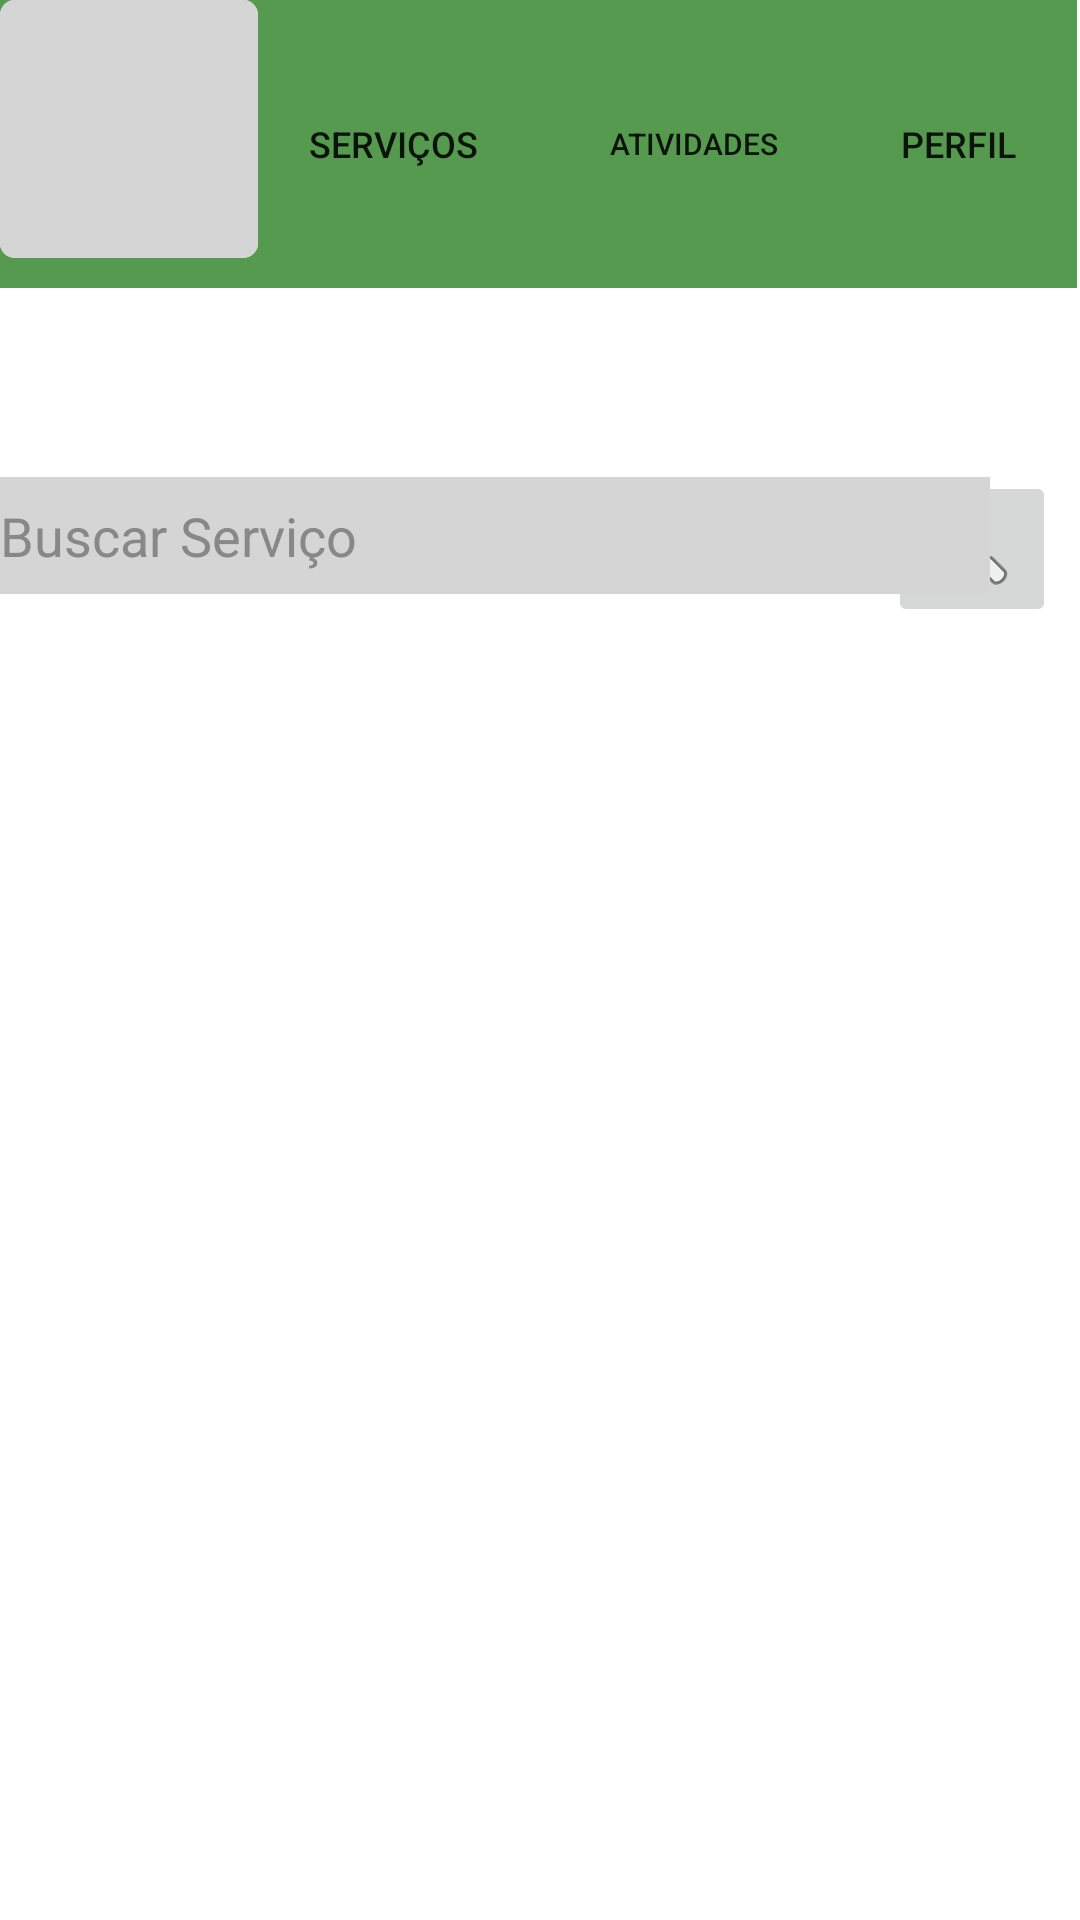

Write the Android layout XML for this screen, with the resource values it uses.
<!-- AndroidManifest.xml: application theme Theme.LayoutTcc -->
<!-- res/layout/inicio_main.xml -->
<?xml version="1.0" encoding="utf-8"?>
<androidx.constraintlayout.widget.ConstraintLayout xmlns:android="http://schemas.android.com/apk/res/android"
    xmlns:app="http://schemas.android.com/apk/res-auto"
    xmlns:tools="http://schemas.android.com/tools"
    android:layout_width="match_parent"
    android:layout_height="match_parent"
    tools:context=".InicioActivity">

    <ImageButton
        android:id="@+id/imageButton3"
        android:layout_width="wrap_content"
        android:layout_height="wrap_content"
        android:layout_marginTop="8dp"
        android:layout_marginEnd="8dp"
        app:layout_constraintEnd_toEndOf="parent"
        app:layout_constraintTop_toBottomOf="@+id/imageView"
        app:srcCompat="@android:drawable/ic_menu_search" />

    <EditText
        android:id="@+id/editTextTextPersonName"
        android:layout_width="330dp"
        android:layout_height="39dp"
        android:layout_margin="10dp"
        android:layout_marginTop="60dp"
        android:background="@color/cinza_claro"
        android:ems="10"
        android:hint="Buscar Serviço"
        android:inputType="textPersonName"
        android:textColorHint="#888888"
        app:layout_constraintTop_toBottomOf="@+id/imageView"
        tools:layout_editor_absoluteX="16dp" />

    <LinearLayout
        android:layout_width="fill_parent"
        android:layout_height="96dp"
        android:layout_marginEnd="1dp"
        android:background="@color/verde_menu"
        android:orientation="horizontal"
        app:layout_constraintEnd_toEndOf="parent"
        tools:layout_editor_absoluteY="634dp">

        <Button
            android:id="@+id/button3"
            android:layout_width="wrap_content"
            android:layout_height="fill_parent"
            android:layout_margin="5dp"
            android:layout_weight="1"
            android:background="@android:color/transparent"
            android:backgroundTint="@android:color/transparent"
            android:text="Início"
            android:textSize="12sp" />

        <Button
            android:id="@+id/button5"
            android:layout_width="111dp"
            android:layout_height="fill_parent"
            android:layout_margin="5dp"
            android:layout_weight="1"
            android:background="@android:color/transparent"
            android:text="Serviços"
            android:textSize="12sp" />

        <Button
            android:id="@+id/button6"
            android:layout_width="106dp"
            android:layout_height="fill_parent"
            android:layout_margin="5dp"
            android:layout_weight="1"
            android:background="@android:color/transparent"
            android:text="Atividades"
            android:textSize="10dp" />

        <Button
            android:id="@+id/button4"
            android:layout_width="wrap_content"
            android:layout_height="fill_parent"
            android:layout_margin="5dp"
            android:layout_weight="1"
            android:background="@android:color/transparent"
            android:text="Perfil"
            android:textSize="12dp" />

    </LinearLayout>

    <TextView
        android:id="@+id/textView"
        android:layout_width="wrap_content"
        android:layout_height="wrap_content"
        android:text="Logo"
        android:textSize="16sp"
        android:textStyle="bold"
        tools:layout_editor_absoluteX="16dp"
        tools:layout_editor_absoluteY="37dp" />

    <ImageView
        android:id="@+id/imageView"
        android:layout_width="fill_parent"
        android:layout_height="149dp"
        app:srcCompat="@mipmap/dentista"
        tools:layout_editor_absoluteX="0dp"
        tools:layout_editor_absoluteY="80dp"
        tools:src="@tools:sample/avatars" />

    <LinearLayout
        android:layout_width="86dp"
        android:layout_height="86dp"
        android:background="@drawable/container_details"
        android:orientation="horizontal"
        tools:layout_editor_absoluteX="45dp"
        tools:layout_editor_absoluteY="308dp"></LinearLayout>

    <LinearLayout
        android:layout_width="86dp"
        android:layout_height="86dp"
        android:background="@drawable/container_details"
        android:orientation="horizontal"
        tools:layout_editor_absoluteX="162dp"
        tools:layout_editor_absoluteY="308dp"></LinearLayout>

    <LinearLayout
        android:layout_width="86dp"
        android:layout_height="86dp"
        android:background="@drawable/container_details"
        android:orientation="horizontal"
        tools:layout_editor_absoluteX="282dp"
        tools:layout_editor_absoluteY="308dp"></LinearLayout>


</androidx.constraintlayout.widget.ConstraintLayout>
<!-- resources referenced by this layout -->
<resources>
  <color name="cinza_claro">#D5D5D5</color>
  <color name="verde_menu">#569A4F</color>
  <!-- drawable container_details (drawable) -->
  <?xml version="1.0" encoding="utf-8"?>
  <selector xmlns:android="http://schemas.android.com/apk/res/android">
  
  
      <item>
          <shape android:shape="rectangle">
              <corners android:radius="5dp"/>
              <solid android:color="@color/cinza_claro"/>
  
          </shape>
      </item>
  </selector>
  <style name="Theme.LayoutTcc" parent="Theme.MaterialComponents.DayNight.DarkActionBar">
          
          <item name="colorPrimary">@color/purple_500</item>
          <item name="colorPrimaryVariant">@color/purple_700</item>
          <item name="colorOnPrimary">@color/white</item>
          
          <item name="colorSecondary">@color/teal_200</item>
          <item name="colorSecondaryVariant">@color/teal_700</item>
          <item name="colorOnSecondary">@color/black</item>
          
          <item name="android:statusBarColor" tools:targetApi="l">?attr/colorPrimaryVariant</item>
          
      </style>
  <color name="purple_500">#FF6200EE</color>
  <color name="purple_700">#FF3700B3</color>
  <color name="white">#FFFFFFFF</color>
  <color name="teal_200">#FF03DAC5</color>
  <color name="teal_700">#FF018786</color>
  <color name="black">#FF000000</color>
</resources>
